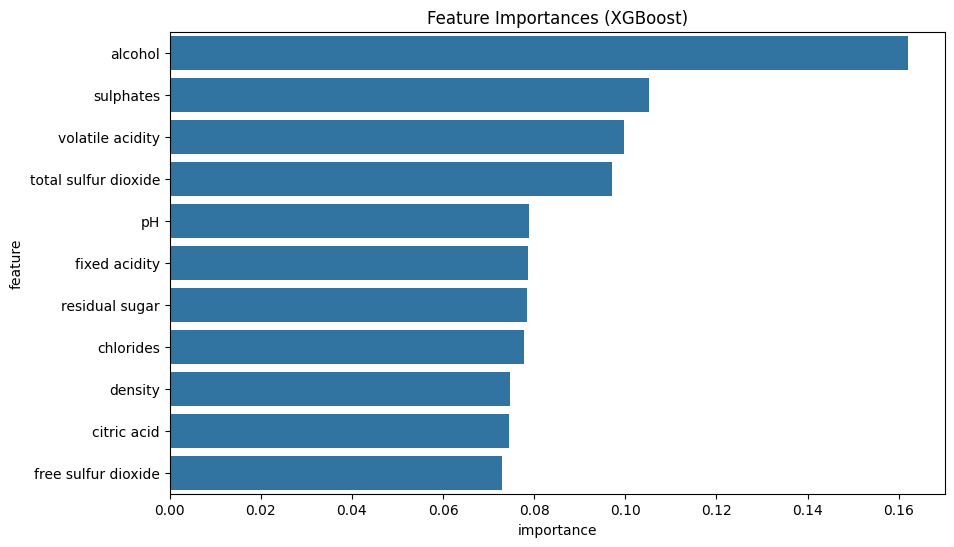

The file beside this chart, header and first rows:
feature, importance
alcohol, 0.162
sulphates, 0.1053
volatile acidity, 0.09978
total sulfur dioxide, 0.09708
pH, 0.07897
fixed acidity, 0.07867
residual sugar, 0.07841
chlorides, 0.07779
density, 0.07471
citric acid, 0.07438
free sulfur dioxide, 0.07294
